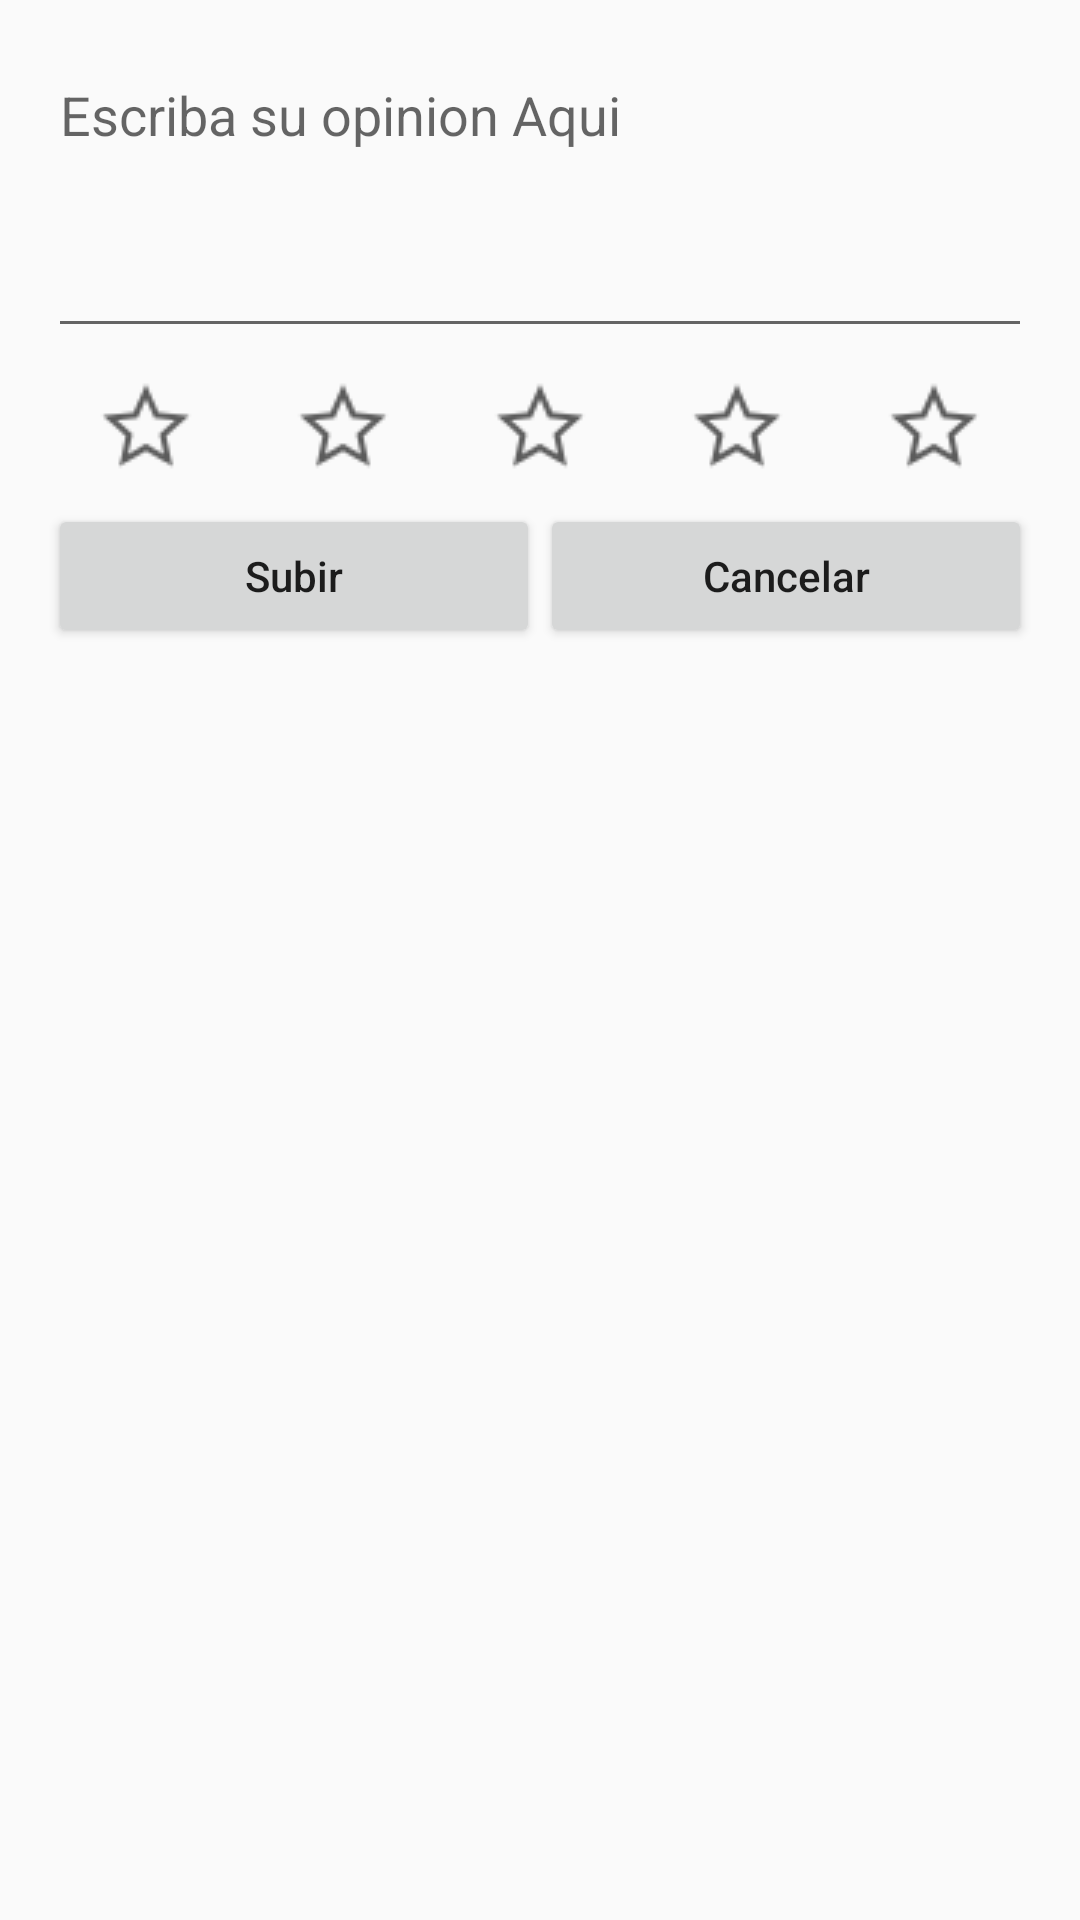

Reconstruct the res/layout file that produces this screen, plus the resources it refers to.
<!-- AndroidManifest.xml: application theme AppTheme -->
<!-- res/layout/activity_popup_calificaciones.xml -->
<?xml version="1.0" encoding="utf-8"?>
<LinearLayout xmlns:android="http://schemas.android.com/apk/res/android"
    xmlns:app="http://schemas.android.com/apk/res-auto"
    xmlns:tools="http://schemas.android.com/tools"
    android:layout_width="match_parent"
    android:layout_height="match_parent"
    android:orientation="vertical"
    android:padding="16dp"
    tools:context=".popupCalificaciones">


    <EditText
        android:id="@+id/detalles"
        android:layout_width="match_parent"
        android:layout_height="100dp"
        android:ems="10"
        android:gravity="start|top"
        android:inputType="textMultiLine"
        android:hint="Escriba su opinion Aqui"/>

    <LinearLayout
        android:layout_width="match_parent"
        android:layout_height="wrap_content"
        android:orientation="horizontal">

        <ImageButton
            android:id="@+id/star10"
            android:layout_width="wrap_content"
            android:layout_height="wrap_content"
            android:layout_weight="1"
            android:backgroundTint="#00FFFFFF"
            app:srcCompat="@drawable/emptystar" />

        <ImageButton
            android:id="@+id/star20"
            android:layout_width="wrap_content"
            android:layout_height="wrap_content"
            android:layout_weight="1"
            android:backgroundTint="#00FFFFFF"
            app:srcCompat="@drawable/emptystar" />

        <ImageButton
            android:id="@+id/star30"
            android:layout_width="wrap_content"
            android:layout_height="wrap_content"
            android:layout_weight="1"
            android:backgroundTint="#00FFFFFF"
            app:srcCompat="@drawable/emptystar" />

        <ImageButton
            android:id="@+id/star40"
            android:layout_width="wrap_content"
            android:layout_height="wrap_content"
            android:layout_weight="1"
            android:backgroundTint="#00FFFFFF"
            app:srcCompat="@drawable/emptystar" />

        <ImageButton
            android:id="@+id/star50"
            android:layout_width="wrap_content"
            android:layout_height="wrap_content"
            android:layout_weight="1"
            android:backgroundTint="#00FFFFFF"
            app:srcCompat="@drawable/emptystar" />
    </LinearLayout>

    <LinearLayout
        android:layout_width="match_parent"
        android:layout_height="wrap_content"
        android:orientation="horizontal">

        <Button
            android:id="@+id/subirCalificacion"
            android:layout_width="wrap_content"
            android:layout_height="wrap_content"
            android:layout_weight="1"
            android:text="Subir" />

        <Button
            android:id="@+id/cancelarCalificacion"
            android:layout_width="wrap_content"
            android:layout_height="wrap_content"
            android:layout_weight="1"
            android:text="Cancelar" />
    </LinearLayout>
</LinearLayout>
<!-- resources referenced by this layout -->
<resources>
  <!-- drawable emptystar: png bitmap (drawable, 1124 bytes) -->
  <style name="AppTheme" parent="Theme.AppCompat.Light.NoActionBar">
          
          <item name="colorPrimary">@color/colorPrimary</item>
          <item name="colorPrimaryDark">#000000</item>
          <item name="colorAccent">@color/colorAccent</item>
          <item name="buttonStyle">@style/customButton</item>
      </style>
  <color name="colorPrimary">#008577</color>
  <color name="colorAccent">#D81B60</color>
  <style name="customButton" parent="Widget.AppCompat.Button">
          <item name="android:textAllCaps">false</item>
      </style>
</resources>
